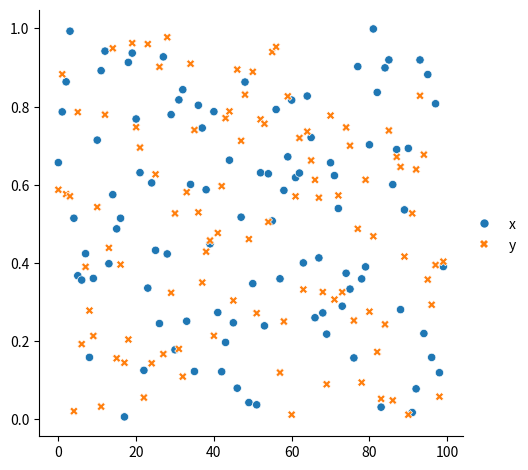

Write the Python code that produced this figure. (Note: this script raises an exception after producing the figure.)

# seaborn 库是在 matplotlib 的基础上建立的 Python 数据可视化库，用法差不多，不过它提供了一些更高级一些的界面

import seaborn as sns
import numpy as np
import pandas as pd
x = np.random.rand(100)
y = np.random.rand(100)
df = pd.DataFrame({'x':x,'y':y})
# 散点图
sns.relplot(data=df,kind='scatter')
# 折线图
sns.relplot(x=x,data=df,kind='line')
# 箱型图
sns.catplot(data=df,kind='box')
# 条形图
sns.catplot(data=df,kind='bar')
# 点线图
sns.catplot(data=df,kind="point")
# 直方图
a = np.random.rand(666)
s = pd.Series(a)
sns.displot(s,kde = False)# 是否显示线条

